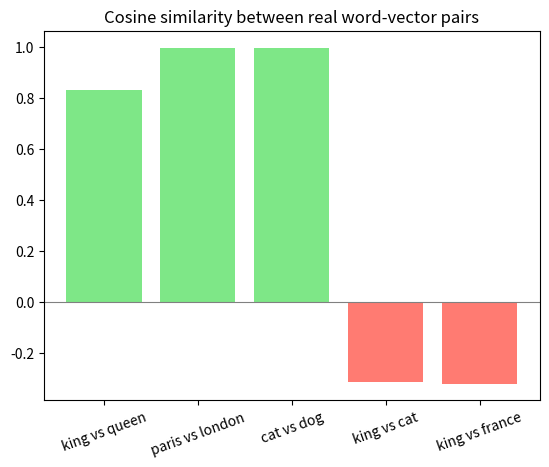

Here is the Python script that generated this plot:
# Setup — numpy / pandas / scikit-learn / matplotlib ship with Colab.
import numpy as np, matplotlib.pyplot as plt

import numpy as np

def cosine(a, b):
    return a @ b / (np.linalg.norm(a) * np.linalg.norm(b))

a = np.array([1.0, 2.0, 3.0])
b = np.array([2.0, 4.0, 6.0])    # same direction as a (just scaled)
c = np.array([-1.0, 0.0, 0.0])

print("a vs b (parallel):", round(cosine(a, b), 4))    # 1.0
print("a vs c (apart)   :", round(cosine(a, c), 4))
# length does not matter, only direction:
print("a vs 100*a       :", round(cosine(a, 100 * a), 4))   # still 1.0

import numpy as np
import matplotlib.pyplot as plt

vec = {"king": [0.9, 0.95, 0.1, 0.8], "queen": [0.88, 0.1, 0.12, 0.82],
       "paris": [-0.8, 0.4, 0.9, -0.6], "london": [-0.78, 0.45, 0.88, -0.5],
       "france": [-0.85, 0.42, 0.95, -0.55], "cat": [0.1, -0.85, -0.7, 0.3],
       "dog": [0.12, -0.82, -0.72, 0.28]}
vec = {k: np.array(v, float) for k, v in vec.items()}

def cosine(a, b):
    return a @ b / (np.linalg.norm(a) * np.linalg.norm(b))

pairs = [("king", "queen"), ("paris", "london"), ("cat", "dog"),
         ("king", "cat"), ("king", "france")]
labels = [a + " vs " + b for a, b in pairs]
values = [cosine(vec[a], vec[b]) for a, b in pairs]
colors = ["#7ee787", "#7ee787", "#7ee787", "#ff7b72", "#ff7b72"]

plt.bar(labels, values, color=colors)
plt.title("Cosine similarity between real word-vector pairs")
plt.axhline(0, color="gray", linewidth=0.8)
plt.xticks(rotation=20)
plt.show()
